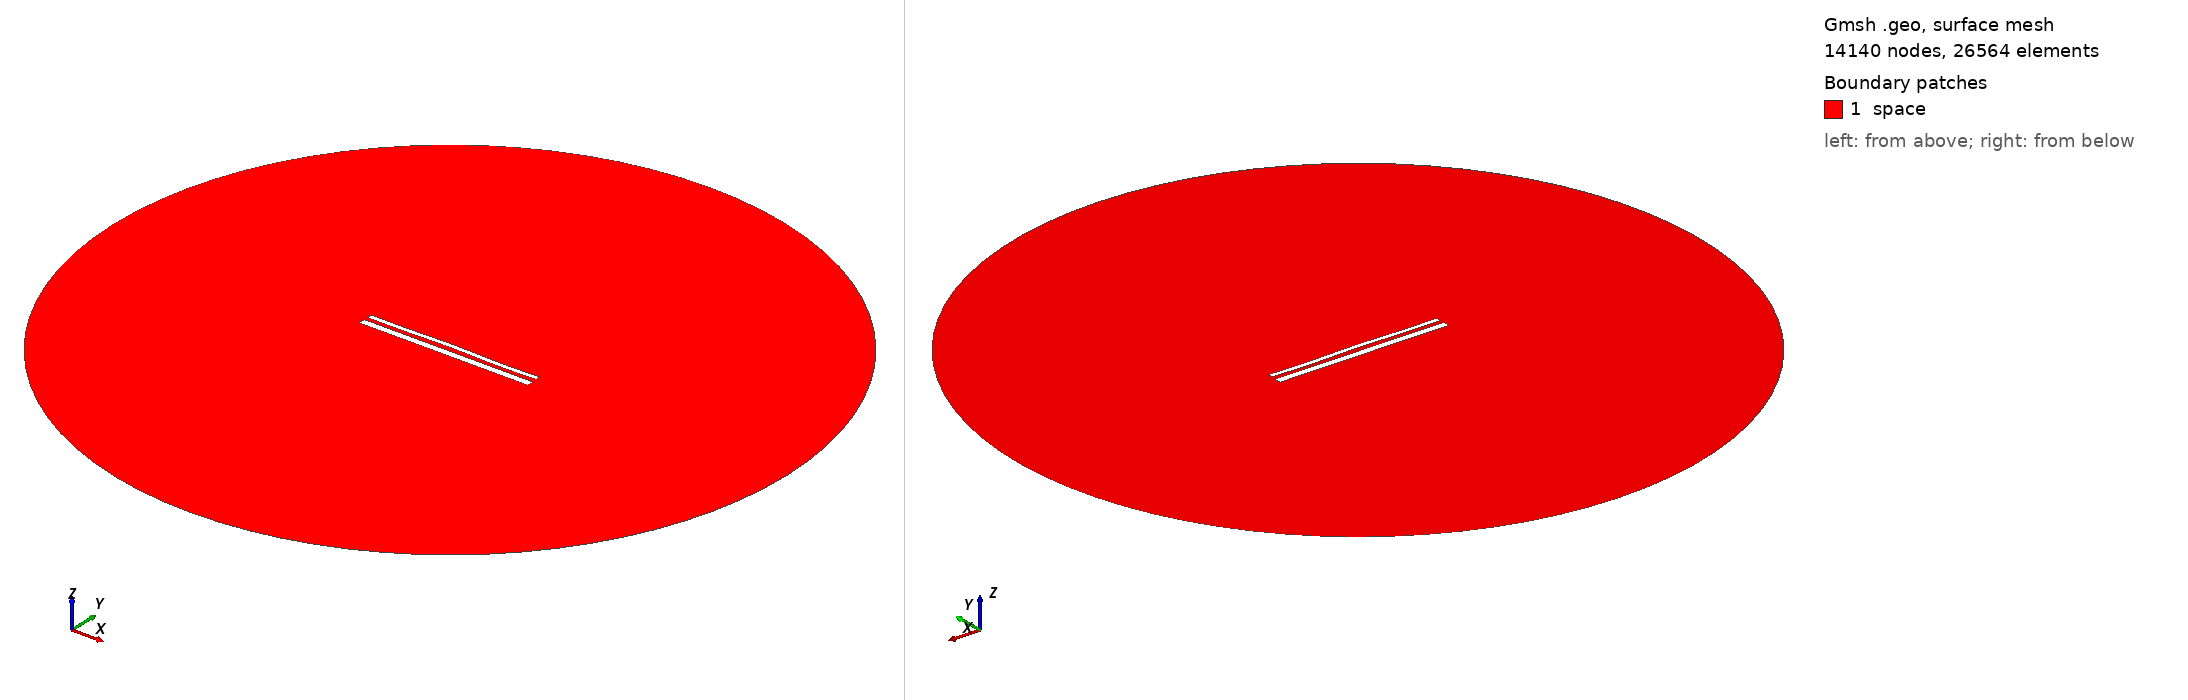

Gmsh geometry script, surface-meshed: 14140 nodes, 26564 surface elements. Boundary patches (legend numbers): 1 space. Left view from above one corner, right view from below the opposite corner. Legend entries are the model's physical surfaces. The drawing asked Gmsh for element sizes between 1% and 20% of the model's largest extent; the script's own settings can give other sizes.

=== 14241.geo (drawn) ===
//---------------------------------------
// Geometry kernel
//---------------------------------------

SetFactory("OpenCASCADE");



//---------------------------------------
// Parameters of the geometry
//---------------------------------------

// Overetch of the upper plate
overetch = 0.5;

// Distance between the plates
distance = 2.0;

// Discretization over the x axis (for the deformation)
nx = 50; 

// Length of the plate
L = 100 - overetch; 

// Number of modes
n = 4; 

// 1st mode coefficient
coeff(1) = 0.07499999999999998;
beta(1) = 0.596864 * 3.1415926535 / L;

// 2nd mode coefficient
coeff(2) = 0.15;
beta(2) = 1.49418 * 3.1415926535 / L;

// 3rd mode coefficient
coeff(3) = 0.07499999999999998;
beta(3) = 2.50025 * 3.1415926535 / L;

// 4th mode coefficient
coeff(4) = -0.15;
beta(4) = 3.49999 * 3.1415926535 / L;



//---------------------------------------
// Upper plate (deformed rectangle)
//---------------------------------------

// Coordiantes of the upper plate
xmin = -50;
xmax = 50 - overetch;

// Height of the upper plate
yheight = 4 - 2 * overetch;

// Indexes of the points
UpperID[] = {};
LowerID[] = {};
LeftID[] = {};
RightID[] = {};

// Point index
p = 1;

// Horizontal edges
For i In {1:nx}
    x = xmin + (i-1)*(xmax - xmin)/(nx-1);

    y_bottom = distance / 2 + overetch;
    For j In {1:n}
        C = (Cosh(beta(j)*L) + Cos(beta(j)*L)) / (Sinh(beta(j)*L) + Sin(beta(j)*L));
        y_bottom  = y_bottom + coeff(j) * (Cosh(beta(j)*(x+50)) - Cos(beta(j)*(x+50)) - C * (Sinh(beta(j)*(x+50)) - Sin(beta(j)*(x+50))));
    EndFor

    y_top = y_bottom + yheight;

    Point(p) = {x, y_top, 0, 1.0};
    UpperID[i] = p;
    p = p + 1;

    Point(p) = {x, y_bottom, 0, 1.0};
    LowerID[i] = p;
    p = p + 1;
EndFor

// Create point lists
UpperPts[] = {}; LowerPts[] = {};
For i In {1:nx}
  UpperPts[] += {UpperID[i]};
  LowerPts[] += {LowerID[i]};
EndFor

// Build splines
Spline(1) = {UpperPts[]};
Spline(2) = {LowerPts[]};
Line(3) = {LowerPts[nx-1], UpperPts[nx-1]};
Line(4) = {LowerPts[0], UpperPts[0]};

// Build the plane surface
Curve Loop(1) = {2, 3, -1, -4};
Plane Surface(1) = {1};



//---------------------------------------
// Lower plate (rectangle)
//---------------------------------------

// Vertices
Point(1001) = {-50, -1, 0, 1.0};
Point(1002) = { 50, -1, 0, 1.0};
Point(1003) = { 50,  -5, 0, 1.0};
Point(1004) = {-50,  -5, 0, 1.0};

// Edges
Line(5) = {1001, 1002};
Line(6) = {1002, 1003};
Line(7) = {1003, 1004};
Line(8) = {1004, 1001};

// Plane surface
Line Loop(2) = {5, 6, 7, 8};
Plane Surface(2) = {2}; 



//---------------------------------------
// Outer (fictious) boundary
//---------------------------------------

// Points
Point(1005) = {0, 0, 0};       // Center
Point(1006) = {200, 0, 0};     // Start point
Point(1007) = {0, 200, 0};     // 90 degrees
Point(1008) = {-200, 0, 0};    // 180 degrees
Point(1009) = {0, -200, 0};    // 270 degrees

// Circle arcs (each needs start, center, end)
Circle(9) = {1006, 1005, 1007};
Circle(10) = {1007, 1005, 1008};
Circle(11) = {1008, 1005, 1009};
Circle(12) = {1009, 1005, 1006};

// Plane surface for the entire domain
Curve Loop(3) = {9, 10, 11, 12};
Surface(3) = {3};

// Subtract the plates from the whole domain to obtain the actual domain where we want to solve the equations
BooleanDifference{ Surface{3}; Delete; }{ Surface{1}; Surface{2}; Delete; }




//---------------------------------------
// Transfinite Lines/Curves
//---------------------------------------

// Set the number of points on the boundaries
r = 7;

// Plates
Transfinite Curve {1, 2} = 50*r Using Progression 1;
Transfinite Curve {3, 4} = 2*r Using Progression 1;
Transfinite Line {5, 7} = 50*r Using Progression 1;
Transfinite Line {6, 8} = 2*r Using Progression 1;

// Outer boundary
Transfinite Line {9, 10, 11, 12} = 20 Using Progression 1;



//---------------------------------------
// Physical groups
//---------------------------------------                

// Physical curves (boundaries)
Physical Line("force_segment", 10) = {2};
Physical Line("upper_plate", 11) = {1, 3, 4};
Physical Line("lower_plate", 12) = {5, 6, 7, 8};
Physical Line("boundary", 20) = {9, 10, 11, 12};

// Physical Surfaces
Physical Surface("space", 30) = {3};



//---------------------------------------
// 6. Generate the Mesh
//---------------------------------------

// 2D mesh generation
Mesh 2;
